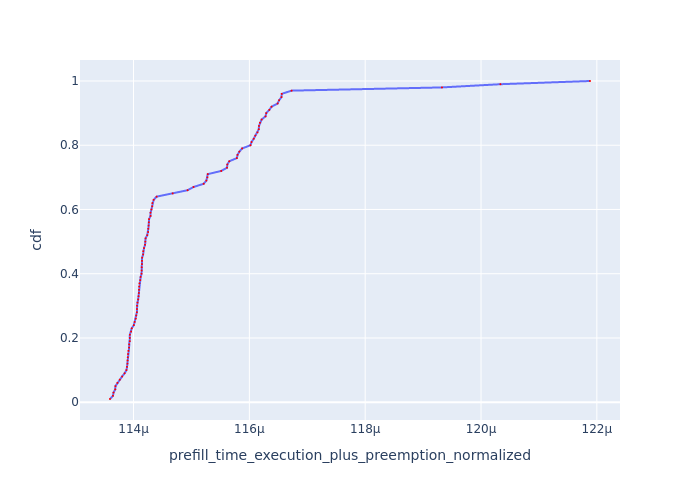

Source data for this figure (header and first rows):
Request Id, prefill_time_execution_plus_preemption_n…, cdf
0_82, 0.0001136, 0.01
0_88, 0.0001136, 0.02
0_79, 0.0001137, 0.03
0_86, 0.0001137, 0.04
0_91, 0.0001137, 0.05
0_28, 0.0001137, 0.06
0_4, 0.0001138, 0.07
0_94, 0.0001138, 0.08
0_52, 0.0001138, 0.09
0_85, 0.0001139, 0.1
0_25, 0.0001139, 0.11
0_83, 0.0001139, 0.12
0_67, 0.0001139, 0.13
0_22, 0.0001139, 0.14
0_76, 0.0001139, 0.15
0_97, 0.0001139, 0.16
0_70, 0.0001139, 0.17
0_89, 0.0001139, 0.18
0_31, 0.0001139, 0.19
0_7, 0.0001139, 0.2
0_49, 0.0001139, 0.21
0_80, 0.000114, 0.22
0_37, 0.000114, 0.23
0_58, 0.000114, 0.24
0_55, 0.000114, 0.25
0_19, 0.000114, 0.26
0_73, 0.000114, 0.27
0_95, 0.0001141, 0.28
0_92, 0.0001141, 0.29
0_13, 0.0001141, 0.3
0_61, 0.0001141, 0.31
0_10, 0.0001141, 0.32
0_43, 0.0001141, 0.33
0_40, 0.0001141, 0.34
0_74, 0.0001141, 0.35
0_5, 0.0001141, 0.36
0_77, 0.0001141, 0.37
0_64, 0.0001141, 0.38
0_14, 0.0001141, 0.39
0_98, 0.0001141, 0.4
0_16, 0.0001141, 0.41
0_8, 0.0001141, 0.42
0_29, 0.0001141, 0.43
0_11, 0.0001141, 0.44
0_47, 0.0001141, 0.45
0_34, 0.0001142, 0.46
0_62, 0.0001142, 0.47
0_71, 0.0001142, 0.48
0_65, 0.0001142, 0.49
0_23, 0.0001142, 0.5
0_44, 0.0001142, 0.51
0_20, 0.0001142, 0.52
0_26, 0.0001143, 0.53
0_59, 0.0001143, 0.54
0_56, 0.0001143, 0.55
0_68, 0.0001143, 0.56
0_53, 0.0001143, 0.57
0_46, 0.0001143, 0.58
0_41, 0.0001143, 0.59
0_17, 0.0001143, 0.6
... 40 more rows
